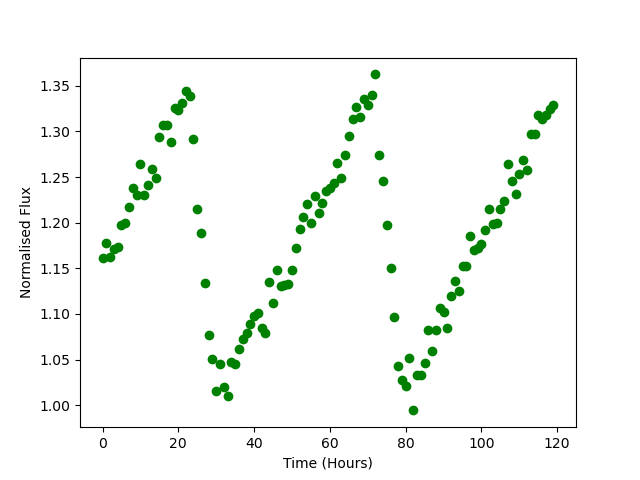

Values plotted in this chart, from the file beside it:
Time, Flux
0.0, 1.162
1.0, 1.178
2.0, 1.163
3.0, 1.171
4.0, 1.173
5.0, 1.197
6.0, 1.2
7.0, 1.217
8.0, 1.238
9.0, 1.231
10.0, 1.264
11.0, 1.23
12.0, 1.241
13.0, 1.259
14.0, 1.249
15.0, 1.294
16.0, 1.308
17.0, 1.307
18.0, 1.288
19.0, 1.326
20.0, 1.324
21.0, 1.331
22.0, 1.344
23.0, 1.339
24.0, 1.292
25.0, 1.215
26.0, 1.189
27.0, 1.134
28.0, 1.077
29.0, 1.051
30.0, 1.016
31.0, 1.045
32.0, 1.02
33.0, 1.01
34.0, 1.047
35.0, 1.045
36.0, 1.061
37.0, 1.072
38.0, 1.08
39.0, 1.09
40.0, 1.098
41.0, 1.101
42.0, 1.084
43.0, 1.079
44.0, 1.135
45.0, 1.112
46.0, 1.149
47.0, 1.13
48.0, 1.132
49.0, 1.133
50.0, 1.148
51.0, 1.172
52.0, 1.193
53.0, 1.206
54.0, 1.22
55.0, 1.199
56.0, 1.229
57.0, 1.211
58.0, 1.222
59.0, 1.235
... 60 more rows
